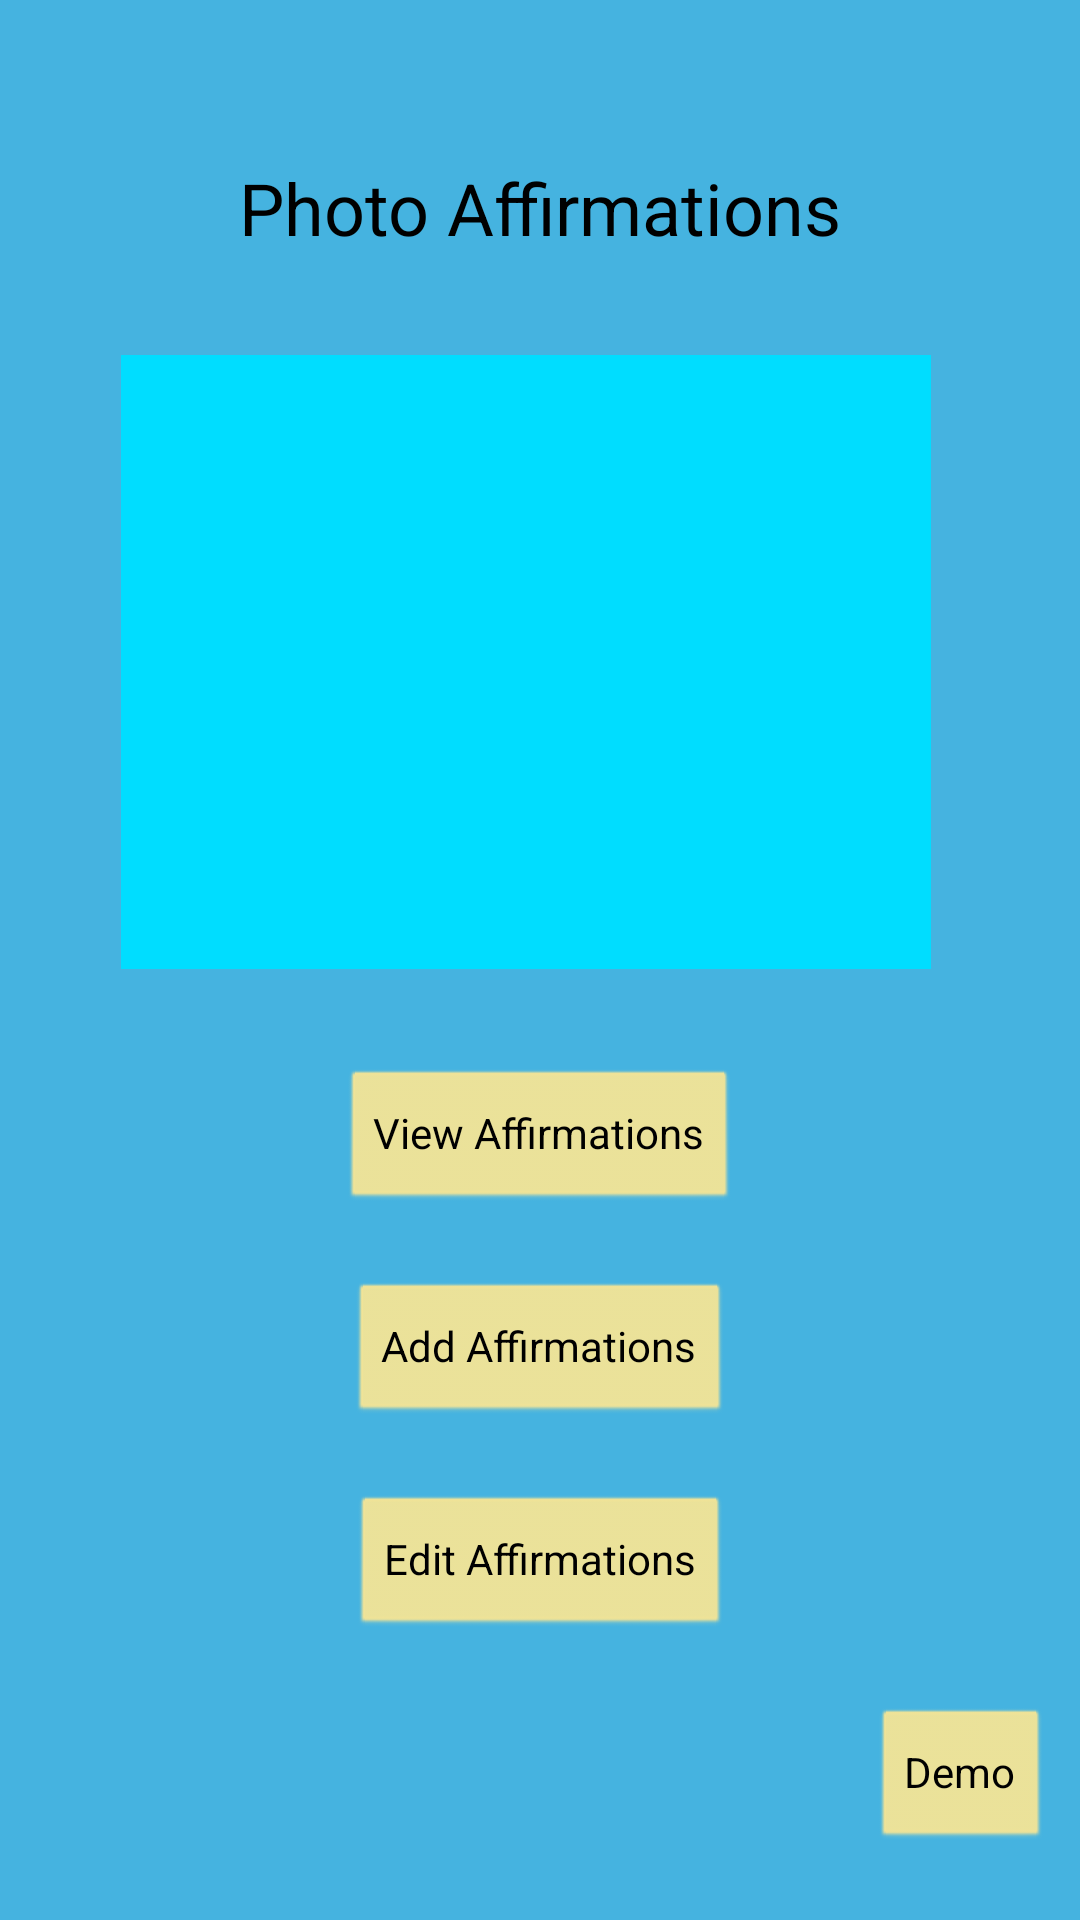

Produce the Android XML layout that renders to this screen, including the resource entries it uses.
<!-- AndroidManifest.xml: application theme AppTheme -->
<!-- res/layout/activity_main.xml -->
<?xml version="1.0" encoding="utf-8"?>
<androidx.constraintlayout.widget.ConstraintLayout xmlns:android="http://schemas.android.com/apk/res/android"
    xmlns:app="http://schemas.android.com/apk/res-auto"
    xmlns:tools="http://schemas.android.com/tools"
    android:layout_width="match_parent"
    android:layout_height="match_parent"
    tools:context=".activities.MainActivity">

    <TextView
        android:id="@+id/textView"
        android:layout_width="wrap_content"
        android:layout_height="wrap_content"
        android:layout_marginStart="50dp"
        android:layout_marginLeft="50dp"
        android:layout_marginTop="50dp"
        android:layout_marginEnd="50dp"
        android:layout_marginRight="50dp"
        android:ems="10"
        android:gravity="center"
        android:text="@string/app_title"
        android:textSize="24sp"
        app:layout_constraintBottom_toTopOf="@+id/imageView"
        app:layout_constraintEnd_toEndOf="parent"
        app:layout_constraintStart_toStartOf="parent"
        app:layout_constraintTop_toTopOf="parent"
        app:layout_constraintVertical_bias="0.39"
        tools:text="@string/app_title" />

    <ImageView
        android:id="@+id/imageView"
        android:layout_width="0dp"
        android:layout_height="0dp"
        android:layout_marginStart="65dp"
        android:layout_marginLeft="65dp"
        android:layout_marginTop="30dp"
        android:layout_marginEnd="65dp"
        android:layout_marginRight="65dp"
        app:layout_constraintBottom_toTopOf="@+id/viewAffirmationsButton"
        app:layout_constraintEnd_toEndOf="parent"
        app:layout_constraintHeight_percent="0.32"
        app:layout_constraintHorizontal_bias="0.62"
        app:layout_constraintStart_toStartOf="parent"
        app:layout_constraintTop_toBottomOf="@id/textView"
        app:layout_constraintWidth_percent="0.75"
        app:srcCompat="@android:color/holo_blue_bright" />

    <Button
        android:id="@+id/viewAffirmationsButton"
        android:layout_width="wrap_content"
        android:layout_height="wrap_content"
        android:layout_marginStart="77dp"
        android:layout_marginLeft="77dp"
        android:layout_marginTop="30dp"
        android:layout_marginEnd="77dp"
        android:layout_marginRight="77dp"
        android:layout_marginBottom="10dp"
        android:onClick="viewAffirmations"
        android:text="@string/view_affirmations"
        app:layout_constraintBottom_toTopOf="@+id/addAffirmationsButton"
        app:layout_constraintEnd_toEndOf="parent"
        app:layout_constraintStart_toStartOf="parent"
        app:layout_constraintTop_toBottomOf="@id/imageView"
        app:layout_constraintVertical_bias="0.083" />

    <Button
        android:id="@+id/demoButton"
        android:layout_width="wrap_content"
        android:layout_height="wrap_content"
        android:layout_marginTop="10dp"
        android:layout_marginEnd="10dp"
        android:layout_marginRight="10dp"
        android:layout_marginBottom="20dp"
        android:onClick="demo"
        android:text="@string/demo"
        app:layout_constraintBottom_toBottomOf="parent"
        app:layout_constraintEnd_toEndOf="parent"
        app:layout_constraintTop_toBottomOf="@id/editAffirmationsButton" />

    <Button
        android:id="@+id/addAffirmationsButton"
        android:layout_width="wrap_content"
        android:layout_height="wrap_content"
        android:layout_marginStart="50dp"
        android:layout_marginLeft="50dp"
        android:layout_marginTop="10dp"
        android:layout_marginEnd="50dp"
        android:layout_marginRight="50dp"
        android:layout_marginBottom="10dp"
        android:onClick="addAffirmations"
        android:text="@string/add_affirmations"
        app:layout_constraintBottom_toTopOf="@id/editAffirmationsButton"
        app:layout_constraintEnd_toEndOf="parent"
        app:layout_constraintHorizontal_bias="0.5"
        app:layout_constraintStart_toStartOf="parent"
        app:layout_constraintTop_toBottomOf="@id/viewAffirmationsButton" />

    <Button
        android:id="@+id/editAffirmationsButton"
        android:layout_width="wrap_content"
        android:layout_height="wrap_content"
        android:layout_marginStart="50dp"
        android:layout_marginLeft="50dp"
        android:layout_marginTop="10dp"
        android:layout_marginEnd="50dp"
        android:layout_marginRight="50dp"
        android:layout_marginBottom="10dp"
        android:onClick="editAffirmations"
        android:text="@string/edit_affirmations"
        app:layout_constraintBottom_toTopOf="@id/demoButton"
        app:layout_constraintEnd_toEndOf="parent"
        app:layout_constraintHorizontal_bias="0.5"
        app:layout_constraintStart_toStartOf="parent"
        app:layout_constraintTop_toBottomOf="@id/addAffirmationsButton" />


</androidx.constraintlayout.widget.ConstraintLayout>
<!-- resources referenced by this layout -->
<resources>
  <string name="add_affirmations">Add Affirmations</string>
  <string name="app_title">Photo Affirmations</string>
  <string name="demo">Demo</string>
  <string name="edit_affirmations">Edit Affirmations</string>
  <string name="view_affirmations">View Affirmations</string>
  <style name="AppTheme" parent="Theme.AppCompat.Light">
          
          <item name="colorPrimary">@color/colorPrimary</item>
          <item name="colorPrimaryDark">@color/lightYellow</item>
          <item name="android:windowBackground">@color/colorPrimary</item>
          <item name="android:textColorPrimary">@color/black</item>
          <item name="android:buttonStyle">@style/ButtonColor</item>
          <item name="android:textColor">@color/black</item>
      </style>
  <color name="colorPrimary">#45b3e0</color>
  <color name="lightYellow">#F3E496</color>
  <color name="black">#000000</color>
  <style name="ButtonColor" parent="@android:style/Widget.Button">
          <item name="backgroundTint">@color/lightYellow</item>
      </style>
</resources>
